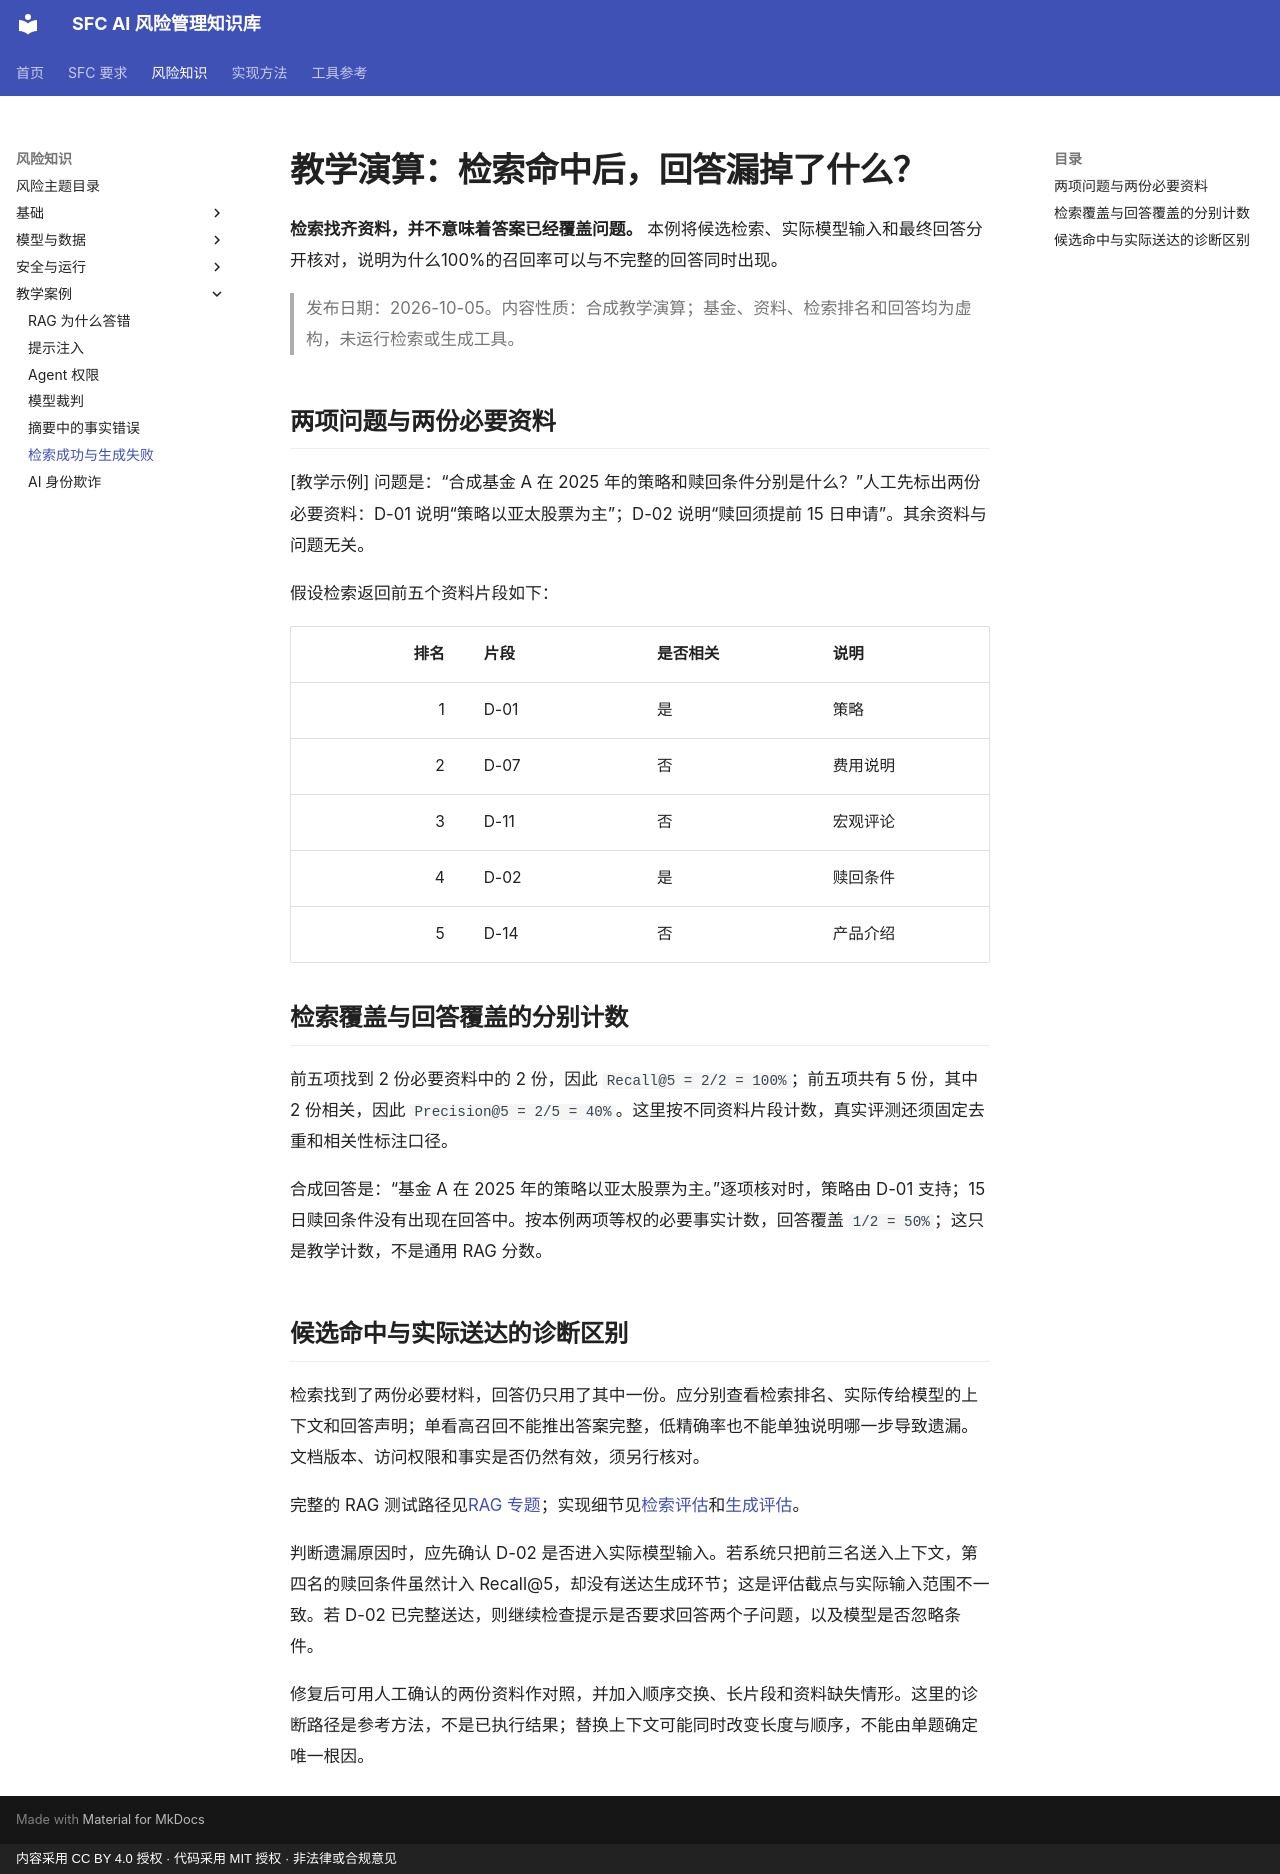

repository: krisjiang-matrix/sfc-ai-risk-management · page: examples/asset-manager-internal-rag/index.html · generator: mkdocs · copyright: 内容采用 CC BY 4.0 授权 · 代码采用 MIT 授权 · 非法律或合规意见

# 教学演算：检索命中后，回答漏掉了什么？

**检索找齐资料，并不意味着答案已经覆盖问题。** 本例将候选检索、实际模型输入和最终回答分开核对，说明为什么100%的召回率可以与不完整的回答同时出现。

> 发布日期：2026-10-05。内容性质：合成教学演算；基金、资料、检索排名和回答均为虚构，未运行检索或生成工具。

## 两项问题与两份必要资料

[教学示例] 问题是：“合成基金 A 在 2025 年的策略和赎回条件分别是什么？”人工先标出两份必要资料：D-01 说明“策略以亚太股票为主”；D-02 说明“赎回须提前 15 日申请”。其余资料与问题无关。

假设检索返回前五个资料片段如下：

| 排名 | 片段 | 是否相关 | 说明 |
|---:|---|---|---|
| 1 | D-01 | 是 | 策略 |
| 2 | D-07 | 否 | 费用说明 |
| 3 | D-11 | 否 | 宏观评论 |
| 4 | D-02 | 是 | 赎回条件 |
| 5 | D-14 | 否 | 产品介绍 |

## 检索覆盖与回答覆盖的分别计数

前五项找到 2 份必要资料中的 2 份，因此 `Recall@5 = 2/2 = 100%`；前五项共有 5 份，其中 2 份相关，因此 `Precision@5 = 2/5 = 40%`。这里按不同资料片段计数，真实评测还须固定去重和相关性标注口径。

合成回答是：“基金 A 在 2025 年的策略以亚太股票为主。”逐项核对时，策略由 D-01 支持；15 日赎回条件没有出现在回答中。按本例两项等权的必要事实计数，回答覆盖 `1/2 = 50%`；这只是教学计数，不是通用 RAG 分数。

## 候选命中与实际送达的诊断区别

检索找到了两份必要材料，回答仍只用了其中一份。应分别查看检索排名、实际传给模型的上下文和回答声明；单看高召回不能推出答案完整，低精确率也不能单独说明哪一步导致遗漏。文档版本、访问权限和事实是否仍然有效，须另行核对。

完整的 RAG 测试路径见[RAG 专题](../topics/rag.md)；实现细节见[检索评估](../methods/rag-retrieval-evaluation.md)和[生成评估](../methods/rag-generation-evaluation.md)。

判断遗漏原因时，应先确认 D-02 是否进入实际模型输入。若系统只把前三名送入上下文，第四名的赎回条件虽然计入 Recall@5，却没有送达生成环节；这是评估截点与实际输入范围不一致。若 D-02 已完整送达，则继续检查提示是否要求回答两个子问题，以及模型是否忽略条件。

修复后可用人工确认的两份资料作对照，并加入顺序交换、长片段和资料缺失情形。这里的诊断路径是参考方法，不是已执行结果；替换上下文可能同时改变长度与顺序，不能由单题确定唯一根因。
